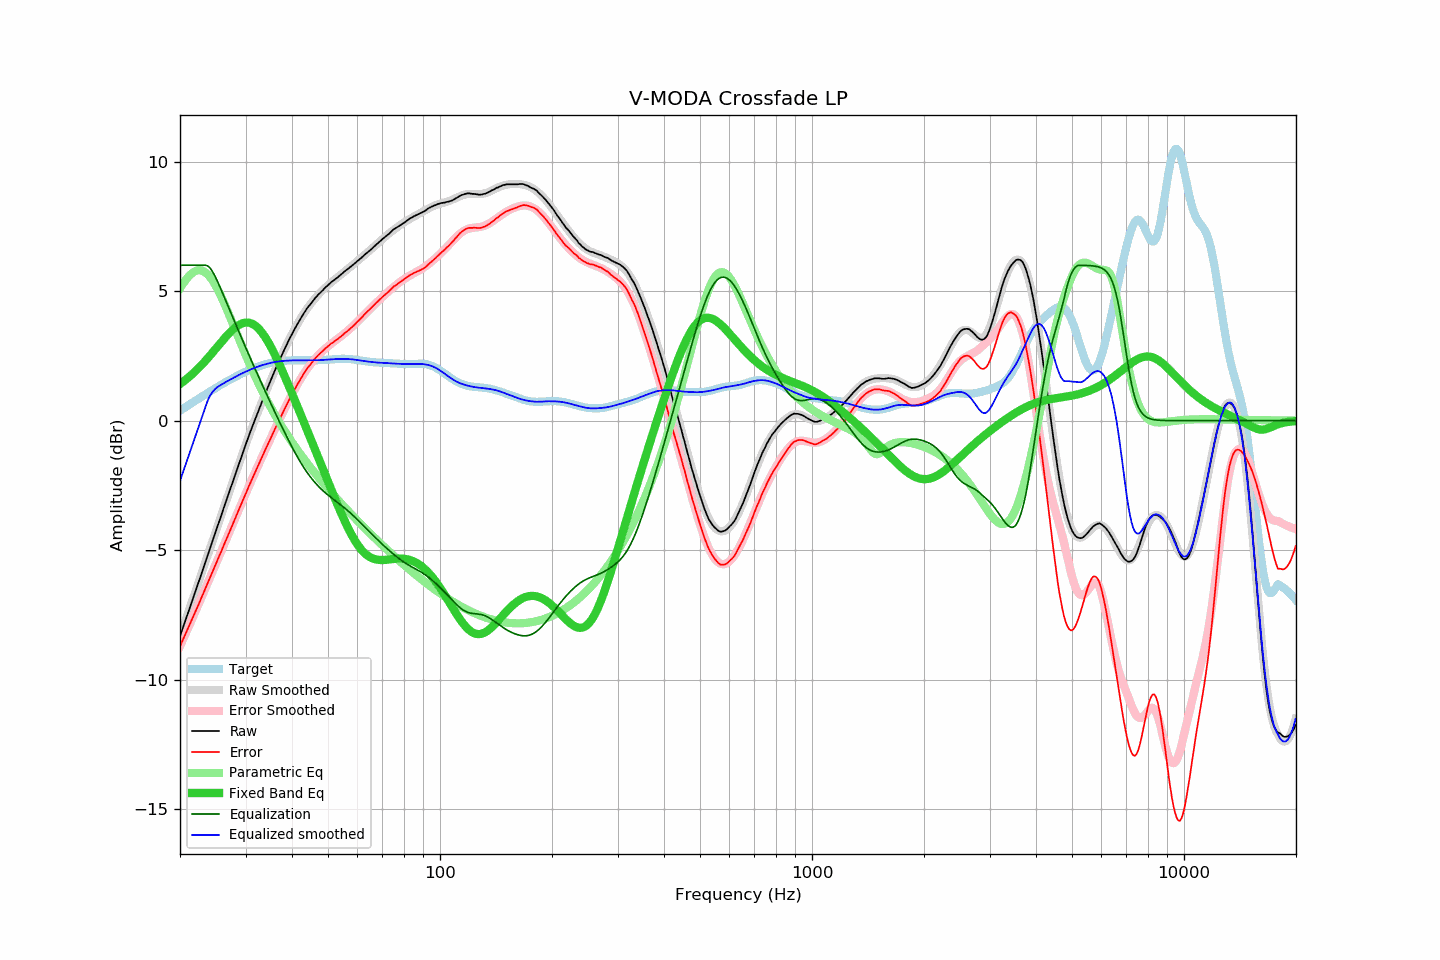

Values plotted in this chart, from the file beside it:
frequency, raw, error, smoothed, error_smoothed, equalization, parametric_eq, equalized_raw, equalized_smoothed, target
20.00, -8.33, -8.71, -8.32, -8.71, 6.00, 1.41, -2.33, -2.32, 0.39
20.20, -8.15, -8.57, -8.14, -8.57, 6.00, 1.46, -2.15, -2.14, 0.43
20.40, -7.96, -8.43, -7.97, -8.43, 6.00, 1.51, -1.96, -1.97, 0.47
20.61, -7.79, -8.30, -7.79, -8.29, 6.00, 1.55, -1.79, -1.79, 0.51
20.81, -7.60, -8.15, -7.61, -8.15, 6.00, 1.60, -1.60, -1.61, 0.55
21.02, -7.43, -8.01, -7.43, -8.01, 6.00, 1.66, -1.43, -1.43, 0.59
21.23, -7.25, -7.87, -7.25, -7.87, 6.00, 1.71, -1.25, -1.25, 0.63
21.44, -7.06, -7.73, -7.07, -7.73, 6.00, 1.76, -1.06, -1.07, 0.67
21.66, -6.89, -7.60, -6.88, -7.59, 6.00, 1.82, -0.89, -0.88, 0.71
21.87, -6.70, -7.45, -6.70, -7.45, 6.00, 1.88, -0.70, -0.70, 0.75
22.09, -6.52, -7.31, -6.52, -7.31, 6.00, 1.94, -0.52, -0.52, 0.79
22.31, -6.34, -7.17, -6.34, -7.17, 6.00, 2.00, -0.34, -0.34, 0.83
22.54, -6.17, -7.03, -6.16, -7.02, 6.00, 2.06, -0.17, -0.16, 0.87
22.76, -5.97, -6.88, -5.97, -6.88, 6.00, 2.12, 0.03, 0.03, 0.91
22.99, -5.80, -6.74, -5.79, -6.74, 6.00, 2.19, 0.20, 0.21, 0.94
23.22, -5.61, -6.59, -5.61, -6.59, 6.00, 2.26, 0.39, 0.39, 0.98
23.45, -5.42, -6.45, -5.42, -6.45, 6.00, 2.32, 0.58, 0.58, 1.02
23.69, -5.24, -6.30, -5.24, -6.30, 5.98, 2.39, 0.74, 0.74, 1.06
23.92, -5.05, -6.15, -5.06, -6.16, 5.94, 2.47, 0.88, 0.88, 1.10
24.16, -4.87, -6.01, -4.87, -6.01, 5.87, 2.54, 0.99, 1.00, 1.14
24.40, -4.68, -5.86, -4.69, -5.87, 5.78, 2.61, 1.09, 1.09, 1.18
24.65, -4.51, -5.72, -4.51, -5.72, 5.67, 2.68, 1.16, 1.16, 1.22
24.89, -4.32, -5.58, -4.32, -5.58, 5.55, 2.76, 1.23, 1.23, 1.25
25.14, -4.14, -5.43, -4.14, -5.43, 5.42, 2.83, 1.28, 1.28, 1.29
25.39, -3.95, -5.28, -3.96, -5.29, 5.29, 2.91, 1.33, 1.33, 1.33
25.65, -3.78, -5.14, -3.77, -5.14, 5.14, 2.98, 1.36, 1.37, 1.37
25.91, -3.60, -5.00, -3.59, -4.99, 4.99, 3.05, 1.40, 1.40, 1.40
26.16, -3.40, -4.84, -3.41, -4.85, 4.85, 3.13, 1.45, 1.44, 1.44
26.43, -3.23, -4.70, -3.23, -4.70, 4.70, 3.20, 1.47, 1.47, 1.48
26.69, -3.05, -4.56, -3.05, -4.56, 4.56, 3.27, 1.51, 1.51, 1.51
26.96, -2.87, -4.41, -2.87, -4.41, 4.41, 3.34, 1.54, 1.54, 1.54
27.23, -2.69, -4.27, -2.68, -4.26, 4.26, 3.40, 1.57, 1.58, 1.58
27.50, -2.51, -4.12, -2.50, -4.12, 4.12, 3.46, 1.61, 1.61, 1.61
27.77, -2.32, -3.97, -2.32, -3.97, 3.97, 3.52, 1.65, 1.65, 1.65
28.05, -2.14, -3.82, -2.14, -3.82, 3.82, 3.58, 1.68, 1.68, 1.68
28.33, -1.96, -3.68, -1.96, -3.67, 3.67, 3.62, 1.71, 1.71, 1.71
28.62, -1.79, -3.53, -1.78, -3.53, 3.53, 3.67, 1.74, 1.74, 1.74
28.90, -1.60, -3.38, -1.61, -3.38, 3.38, 3.71, 1.78, 1.78, 1.77
29.19, -1.43, -3.23, -1.43, -3.23, 3.23, 3.74, 1.81, 1.81, 1.81
29.48, -1.25, -3.09, -1.25, -3.09, 3.09, 3.76, 1.84, 1.84, 1.84
29.78, -1.08, -2.94, -1.08, -2.94, 2.94, 3.78, 1.87, 1.87, 1.87
30.08, -0.91, -2.80, -0.90, -2.80, 2.80, 3.79, 1.89, 1.90, 1.90
30.38, -0.73, -2.65, -0.73, -2.66, 2.66, 3.79, 1.93, 1.92, 1.92
30.68, -0.56, -2.51, -0.56, -2.51, 2.51, 3.78, 1.96, 1.95, 1.95
30.99, -0.39, -2.37, -0.40, -2.37, 2.37, 3.76, 1.99, 1.98, 1.98
31.30, -0.23, -2.23, -0.23, -2.23, 2.23, 3.74, 2.01, 2.00, 2.00
31.61, -0.07, -2.10, -0.06, -2.09, 2.09, 3.70, 2.03, 2.03, 2.03
31.93, 0.09, -1.96, 0.10, -1.95, 1.95, 3.66, 2.05, 2.05, 2.05
32.24, 0.26, -1.82, 0.26, -1.82, 1.82, 3.61, 2.07, 2.07, 2.08
32.57, 0.41, -1.69, 0.42, -1.68, 1.68, 3.55, 2.09, 2.10, 2.10
32.89, 0.58, -1.54, 0.58, -1.54, 1.54, 3.48, 2.12, 2.12, 2.12
33.22, 0.74, -1.40, 0.73, -1.41, 1.41, 3.40, 2.14, 2.14, 2.14
33.55, 0.89, -1.27, 0.89, -1.27, 1.27, 3.32, 2.16, 2.16, 2.16
33.89, 1.04, -1.13, 1.04, -1.13, 1.13, 3.22, 2.18, 2.18, 2.18
34.23, 1.19, -1.00, 1.19, -1.00, 1.00, 3.13, 2.19, 2.19, 2.19
34.57, 1.34, -0.86, 1.34, -0.86, 0.86, 3.02, 2.21, 2.21, 2.21
34.92, 1.49, -0.73, 1.49, -0.73, 0.73, 2.91, 2.22, 2.22, 2.22
35.27, 1.64, -0.60, 1.64, -0.60, 0.60, 2.79, 2.24, 2.24, 2.24
35.62, 1.78, -0.47, 1.79, -0.46, 0.46, 2.67, 2.25, 2.25, 2.25
35.97, 1.94, -0.33, 1.93, -0.33, 0.33, 2.55, 2.27, 2.26, 2.26
... 635 more rows
